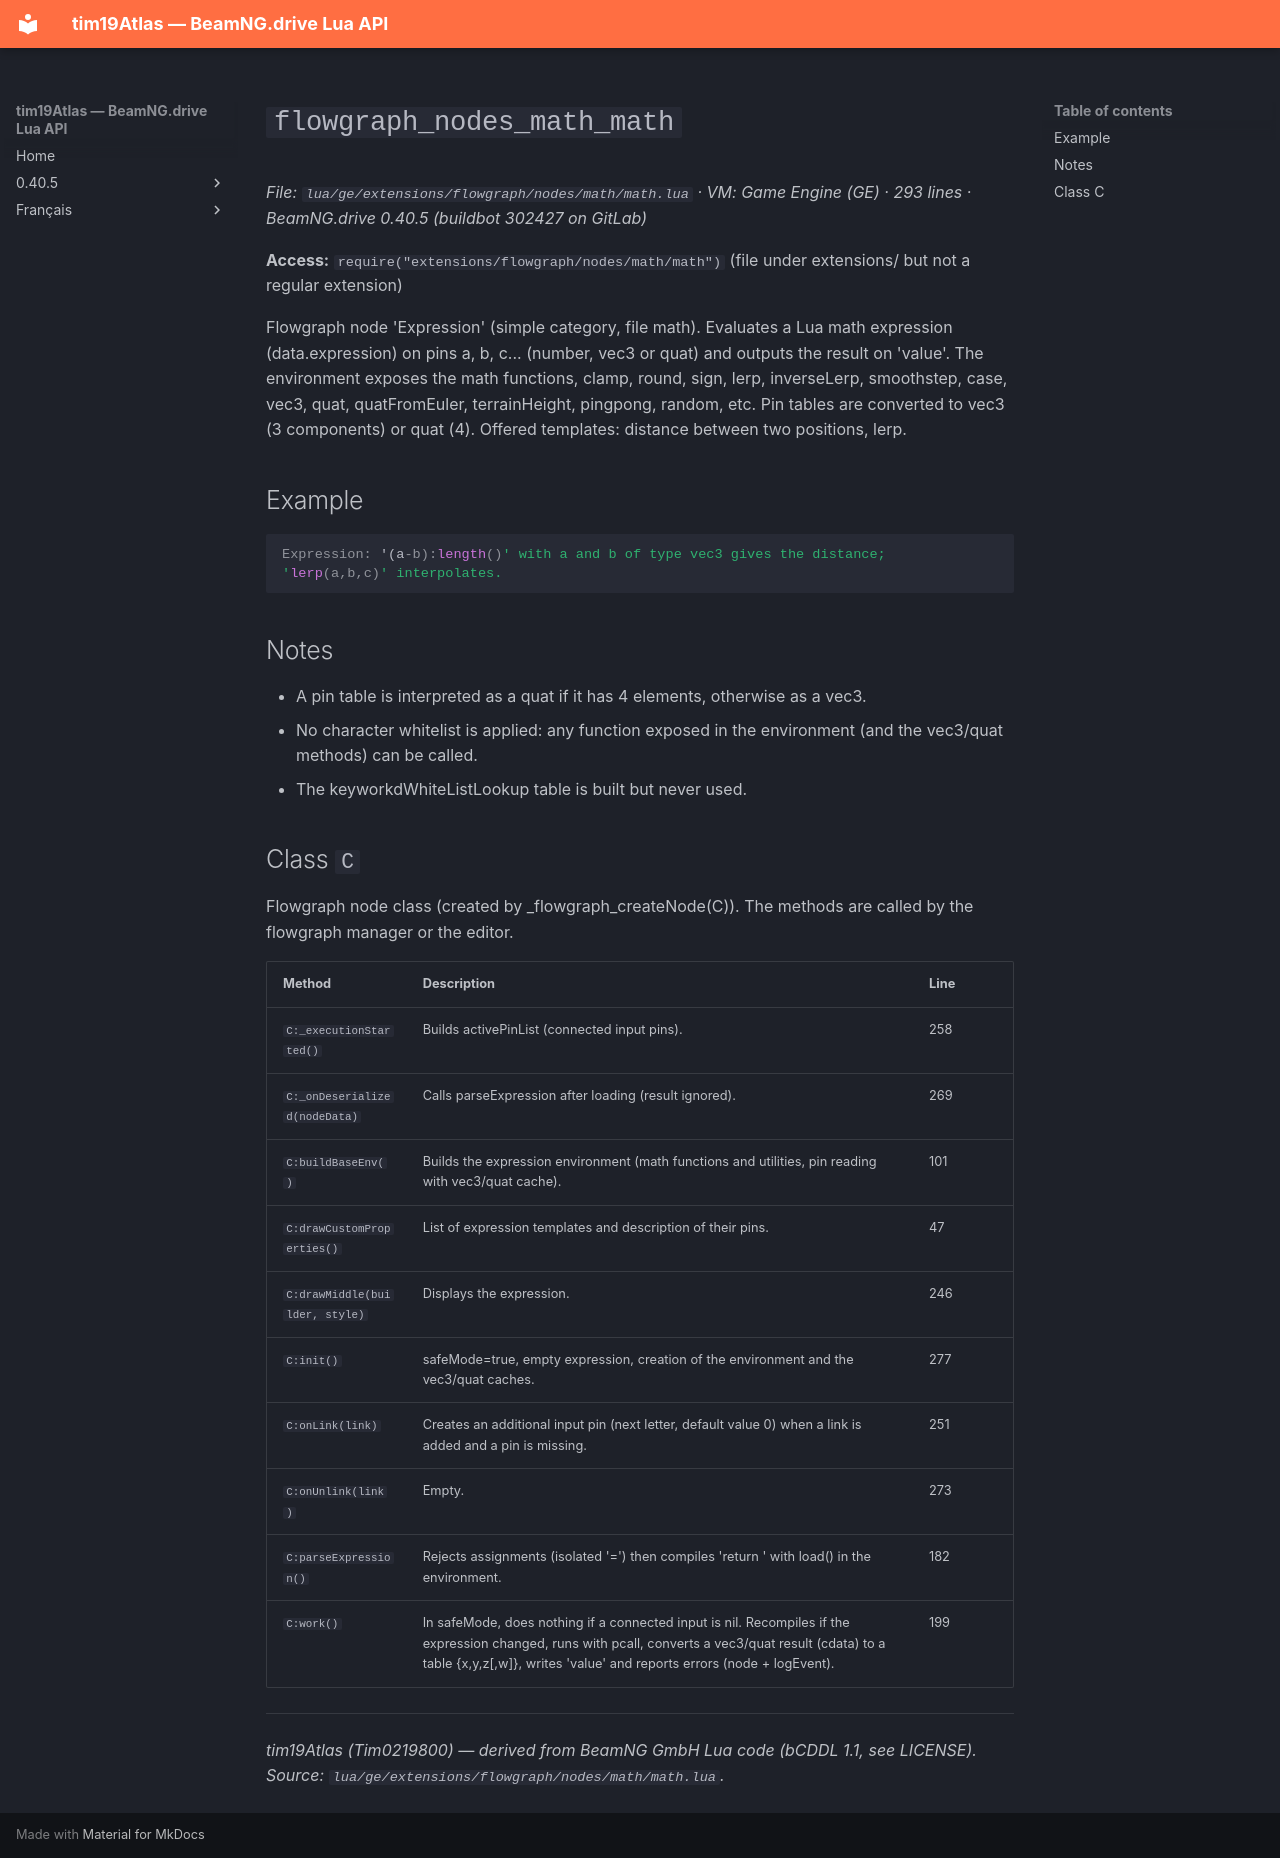

repository: Tim0219800/beamng-lua-atlas · page: 0.40.5/ge/extensions/flowgraph/nodes/math/math.html · generator: mkdocs

# `flowgraph_nodes_math_math`

*File: `lua/ge/extensions/flowgraph/nodes/math/math.lua` · VM: Game Engine (GE) · 293 lines · BeamNG.drive 0.40.5 (buildbot 302427 on GitLab)*

**Access:** `require("extensions/flowgraph/nodes/math/math")` (file under extensions/ but not a regular extension)

Flowgraph node 'Expression' (simple category, file math). Evaluates a Lua math expression (data.expression) on pins a, b, c... (number, vec3 or quat) and outputs the result on 'value'. The environment exposes the math functions, clamp, round, sign, lerp, inverseLerp, smoothstep, case, vec3, quat, quatFromEuler, terrainHeight, pingpong, random, etc. Pin tables are converted to vec3 (3 components) or quat (4). Offered templates: distance between two positions, lerp.

## Example

```lua
Expression: '(a-b):length()' with a and b of type vec3 gives the distance; 'lerp(a,b,c)' interpolates.
```

## Notes

- A pin table is interpreted as a quat if it has 4 elements, otherwise as a vec3.
- No character whitelist is applied: any function exposed in the environment (and the vec3/quat methods) can be called.
- The keyworkdWhiteListLookup table is built but never used.

## Class `C`

Flowgraph node class (created by _flowgraph_createNode(C)). The methods are called by the flowgraph manager or the editor.

| Method | Description | Line |
|---|---|---|
| `C:_executionStarted()` | Builds activePinList (connected input pins). | 258 |
| `C:_onDeserialized(nodeData)` | Calls parseExpression after loading (result ignored). | 269 |
| `C:buildBaseEnv()` | Builds the expression environment (math functions and utilities, pin reading with vec3/quat cache). | 101 |
| `C:drawCustomProperties()` | List of expression templates and description of their pins. | 47 |
| `C:drawMiddle(builder, style)` | Displays the expression. | 246 |
| `C:init()` | safeMode=true, empty expression, creation of the environment and the vec3/quat caches. | 277 |
| `C:onLink(link)` | Creates an additional input pin (next letter, default value 0) when a link is added and a pin is missing. | 251 |
| `C:onUnlink(link)` | Empty. | 273 |
| `C:parseExpression()` | Rejects assignments (isolated '=') then compiles 'return <expression>' with load() in the environment. | 182 |
| `C:work()` | In safeMode, does nothing if a connected input is nil. Recompiles if the expression changed, runs with pcall, converts a vec3/quat result (cdata) to a table {x,y,z[,w]}, writes 'value' and reports errors (node + logEvent). | 199 |

---
*tim19Atlas (Tim0219800) — derived from BeamNG GmbH Lua code (bCDDL 1.1, see LICENSE). Source: `lua/ge/extensions/flowgraph/nodes/math/math.lua`.*
